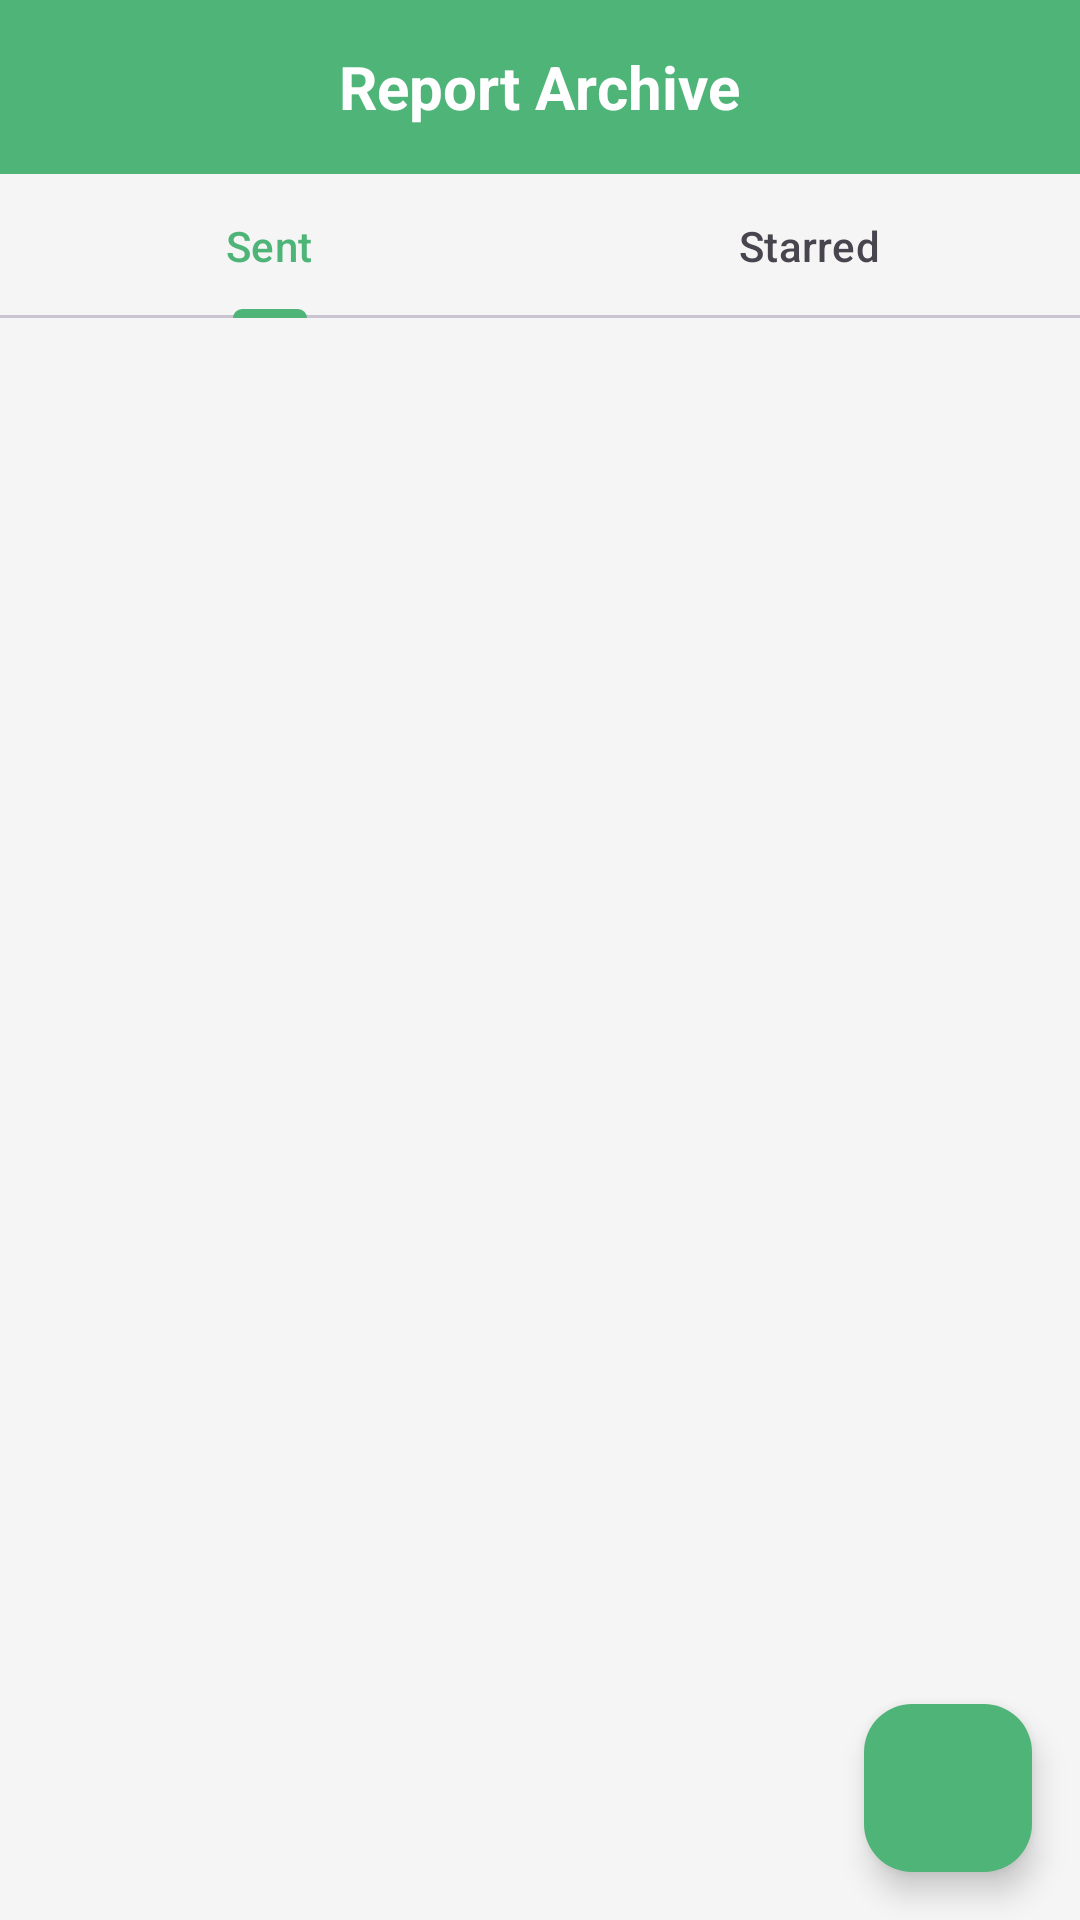

The Android layout XML behind this screen, and the referenced resources:
<!-- AndroidManifest.xml: application theme Theme.TrashRunner -->
<!-- res/layout/fragment_ongoing_report.xml -->
<?xml version="1.0" encoding="utf-8"?>
<androidx.constraintlayout.widget.ConstraintLayout xmlns:android="http://schemas.android.com/apk/res/android"
    xmlns:app="http://schemas.android.com/apk/res-auto"
    xmlns:tools="http://schemas.android.com/tools"
    android:layout_width="match_parent"
    android:layout_height="match_parent"
    tools:context=".Main.Home.Fragments.ongoing_report">

    <LinearLayout
        android:layout_width="match_parent"
        android:layout_height="match_parent"
        android:gravity="center"
        android:orientation="vertical">

        <LinearLayout
            android:id="@+id/homeLandscapeBackground"
            android:layout_width="match_parent"
            android:layout_height="0dp"
            android:layout_weight="1"
            android:background="?attr/colorPrimaryVariant"
            android:gravity="center"
            android:orientation="horizontal">

            <TextView
                android:layout_width="wrap_content"
                android:layout_height="wrap_content"
                android:text="Report Archive"
                android:textColor="@color/white"
                android:textSize="20sp"
                android:textStyle="bold" />

        </LinearLayout>

        <LinearLayout
            android:layout_width="match_parent"
            android:layout_height="0dp"
            android:layout_weight="10"
            android:gravity="center"
            android:orientation="vertical">

            <com.google.android.material.tabs.TabLayout
                android:id="@+id/tab_layout"
                android:layout_width="match_parent"
                android:layout_height="wrap_content">

                <com.google.android.material.tabs.TabItem
                    android:layout_width="match_parent"
                    android:layout_height="wrap_content"
                    android:text="Sent" />

                <com.google.android.material.tabs.TabItem
                    android:layout_width="match_parent"
                    android:layout_height="wrap_content"
                    android:text="Starred" />

            </com.google.android.material.tabs.TabLayout>

            <androidx.viewpager2.widget.ViewPager2
                android:id="@+id/view_pager"
                android:layout_width="match_parent"
                android:layout_height="0dp"
                android:layout_weight="1" />

        </LinearLayout>

    </LinearLayout>

    
    <com.google.android.material.floatingactionbutton.FloatingActionButton
        android:id="@+id/fab"
        android:layout_width="wrap_content"
        android:layout_height="wrap_content"
        android:layout_margin="16dp"
        android:contentDescription="Add"
        app:backgroundTint="?attr/colorPrimaryVariant"
        app:layout_constraintBottom_toBottomOf="parent"
        app:layout_constraintEnd_toEndOf="parent"
        app:srcCompat="@drawable/baseline_arrow_back_24" />

</androidx.constraintlayout.widget.ConstraintLayout>
<!-- resources referenced by this layout -->
<resources>
  <color name="white">#FFFFFFFF</color>
  <style name="Theme.TrashRunner" parent="Base.Theme.TrashRunner" />
  <style name="Base.Theme.TrashRunner" parent="Theme.Material3.DayNight.NoActionBar">
          
          <item name="colorPrimary">#4FB478</item> 
          <item name="colorPrimaryVariant">#4FB478
          </item> 
          <item name="colorOnPrimary">#FFFFFF</item> 
  
          <item name="colorSecondary">#FFB74D</item> 
          <item name="colorSecondaryVariant">#FF9800</item>
          <item name="colorOnSecondary">#000000</item> 
  
          <item name="colorTertiary">#DAF1D5</item>
          <item name="colorOnTertiary">#D94FB478</item>
  
  
          <item name="colorSurface">#F5F5F5</item> 
          <item name="colorOnSurface">#000000</item> 
  
          <item name="android:colorBackground">#F5F5F5</item> 
          <item name="backgroundColor">#FFFFFF</item>
          <item name="colorOnBackground">#000000</item> 
  
          <item name="colorError">#B00020</item> 
          <item name="colorOnError">#FFFFFF</item> 
  
          <item name="android:statusBarColor">#4FB478</item>
          <item name="android:navigationBarColor">#FFFFFF</item>
  
          
          <item name="bottomNavigationStyle">@style/BottomNavStyleLight</item>
          
          <item name="materialCardViewStyle">@style/MyMaterialCardViewLight</item>
  
          
          <item name="android:windowActivityTransitions">true</item>
          <item name="android:windowContentTransitions">true</item>
          
          
  
          <item name="android:textColor">#000000</item>
          <item name="subtitleTextColor">#A0A0A0</item>
      </style>
  <style name="BottomNavStyleLight">
          <item name="itemIconTint">@color/bottom_nav_item_selector_light</item>
          <item name="itemTextColor">@color/bottom_nav_item_selector_light</item>
      </style>
  <style name="MyMaterialCardViewLight" parent="Widget.MaterialComponents.CardView">
          <item name="cardBackgroundColor">@color/cardBackgroundLight</item>
          <item name="cardCornerRadius">8dp</item>
          <item name="cardElevation">4dp</item>
          
          <item name="strokeWidth">2dp</item>
      </style>
  <color name="cardBackgroundLight">#F5F5F5</color>
</resources>
